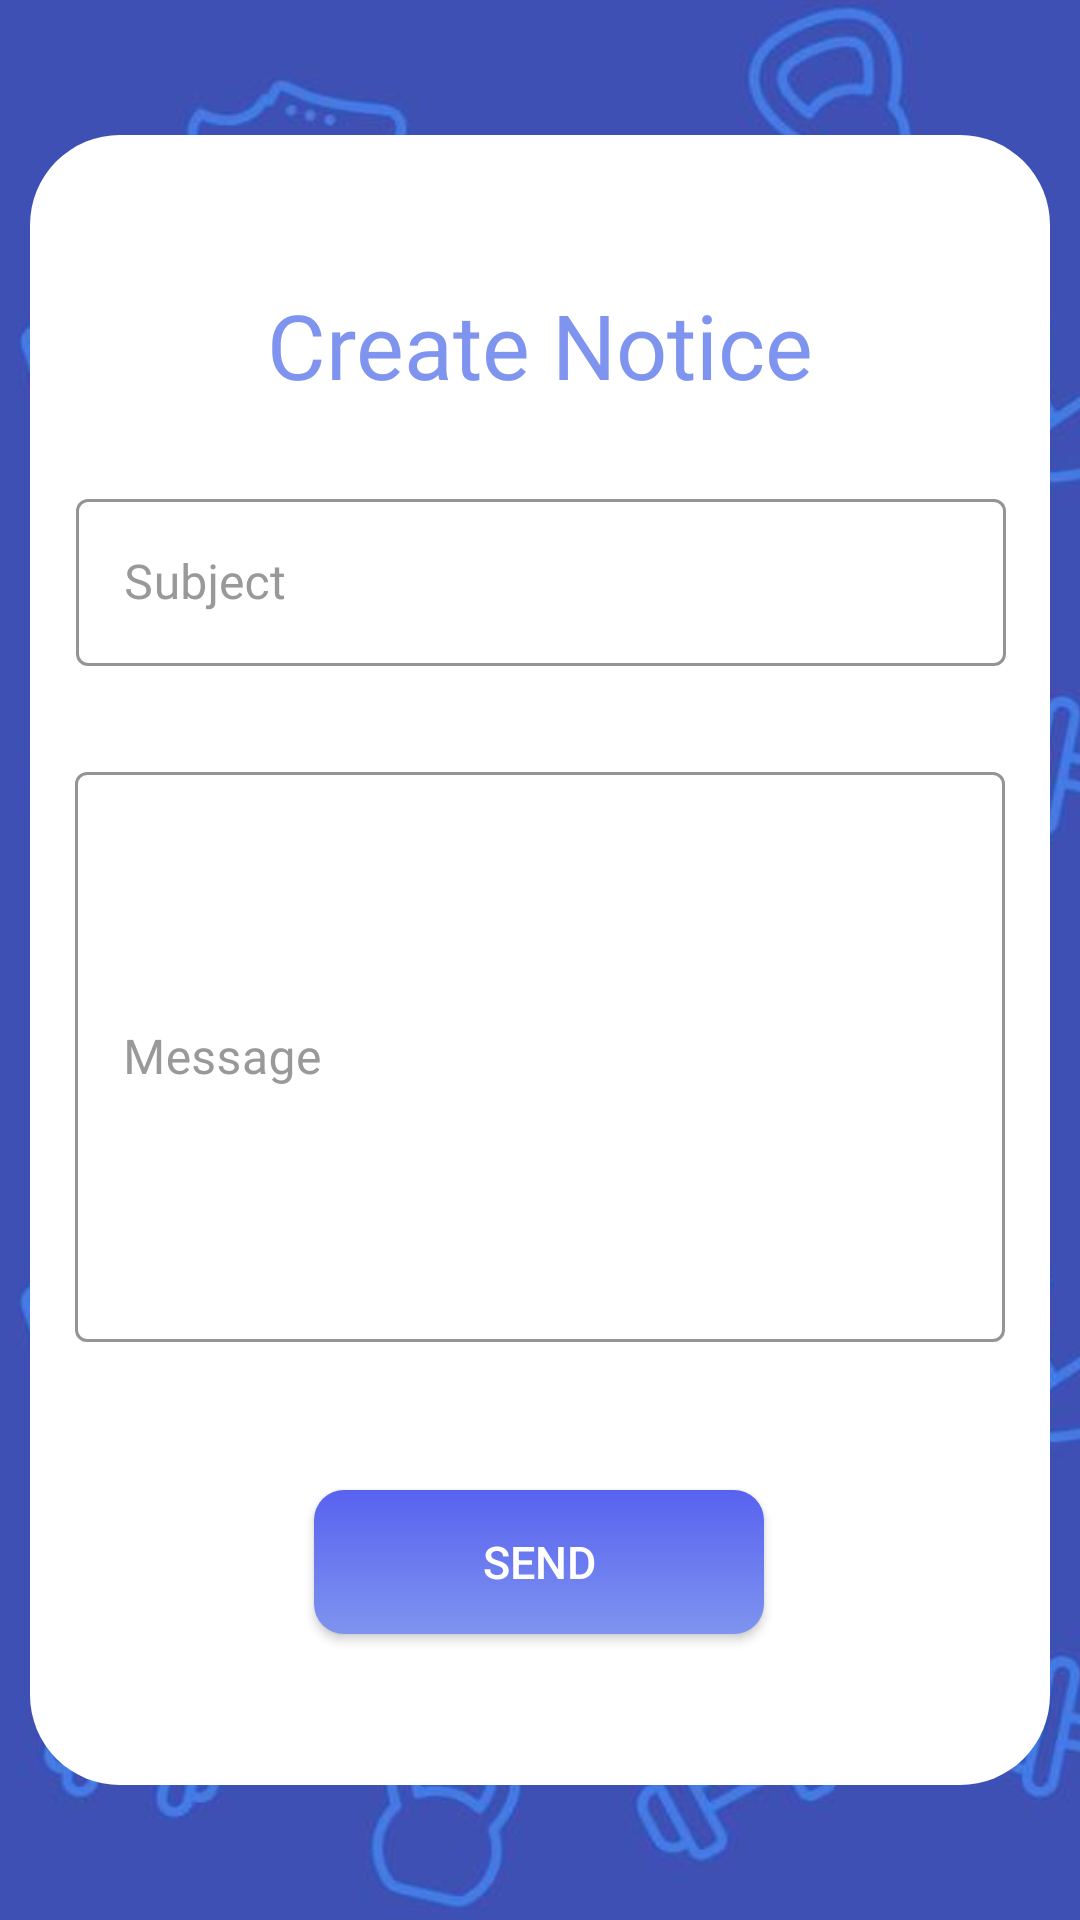

Write the Android layout XML for this screen, with the resource values it uses.
<!-- AndroidManifest.xml: application theme Theme.MADCW -->
<!-- res/layout/admin_notice.xml -->
<?xml version="1.0" encoding="utf-8"?>
<androidx.constraintlayout.widget.ConstraintLayout xmlns:android="http://schemas.android.com/apk/res/android"
    xmlns:app="http://schemas.android.com/apk/res-auto"
    xmlns:tools="http://schemas.android.com/tools"
    android:layout_width="match_parent"
    android:theme="@style/Theme.MaterialComponents.DayNight.DarkActionBar"
    android:layout_height="match_parent">

    <ImageView
        android:id="@+id/img_payback"
        android:layout_width="match_parent"
        android:layout_height="match_parent"
        android:scaleType="centerCrop"
        android:src="@mipmap/pattern002"
        app:layout_constraintBottom_toBottomOf="parent"
        app:layout_constraintEnd_toEndOf="parent"
        app:layout_constraintStart_toStartOf="parent"
        app:layout_constraintTop_toTopOf="parent"
        tools:ignore="MissingConstraints" />

    <androidx.constraintlayout.widget.ConstraintLayout
        android:id="@+id/bac_add"
        android:layout_width="340dp"
        android:layout_height="550dp"
        android:background="@drawable/card_back"
        app:layout_constraintBottom_toBottomOf="parent"
        app:layout_constraintEnd_toEndOf="parent"
        app:layout_constraintHeight_percent=".55"
        app:layout_constraintHorizontal_bias="0.5"
        app:layout_constraintStart_toStartOf="parent"
        app:layout_constraintTop_toTopOf="parent"
        app:layout_constraintVertical_bias="0.5" >

        <TextView
            android:id="@+id/lbl_notice"
            android:layout_width="wrap_content"
            android:layout_height="52dp"
            android:fontFamily="@font/samsungsans_bold"
            android:text="Create Notice"
            android:textColor="@color/lightblue002"
            android:textSize="30dp"
            app:layout_constraintBottom_toBottomOf="parent"
            app:layout_constraintEnd_toEndOf="parent"
            app:layout_constraintHorizontal_bias="0.5"
            app:layout_constraintStart_toStartOf="parent"
            app:layout_constraintTop_toTopOf="parent"
            app:layout_constraintVertical_bias="0.1" />


    <com.google.android.material.textfield.TextInputLayout
        android:id="@+id/txt_subjectLayout"
        style="@style/Widget.MaterialComponents.TextInputLayout.OutlinedBox"
        android:layout_width="310dp"
        android:layout_height="86dp"
        android:hint="Subject"
        android:textColor="@color/black"
        android:textColorHint="#999999"
        app:boxStrokeColor="@color/purple_200"
        app:layout_constraintBottom_toBottomOf="parent"
        app:layout_constraintEnd_toEndOf="parent"
        app:layout_constraintHorizontal_bias="0.507"
        app:layout_constraintStart_toStartOf="parent"
        app:layout_constraintTop_toTopOf="parent"
        app:layout_constraintVertical_bias="0.25">

        <com.google.android.material.textfield.TextInputEditText
            android:id="@+id/txt_subject"
            android:layout_width="match_parent"
            android:layout_height="wrap_content"
            android:fontFamily="@font/samsungsans_regular"
            android:inputType="text"
            android:maxLines="2"
            android:textColor="@color/black" />
    </com.google.android.material.textfield.TextInputLayout>

    <com.google.android.material.textfield.TextInputLayout
        android:id="@+id/txt_messageLayout"
        style="@style/Widget.MaterialComponents.TextInputLayout.OutlinedBox"
        android:layout_width="310dp"
        android:layout_height="227dp"
        android:hint="Message"
        android:textColor="@color/black"
        android:textColorHint="#999999"
        app:boxStrokeColor="@color/purple_200"
        app:layout_constraintBottom_toBottomOf="parent"
        app:layout_constraintEnd_toEndOf="parent"
        app:layout_constraintStart_toStartOf="parent"
        app:layout_constraintTop_toTopOf="parent"
        app:layout_constraintVertical_bias="0.641">

        <com.google.android.material.textfield.TextInputEditText
            android:id="@+id/txt_message"
            android:layout_width="match_parent"
            android:layout_height="190dp"
            android:fontFamily="@font/samsungsans_regular"
            android:inputType="textMultiLine"
            android:textColor="@color/black" />
    </com.google.android.material.textfield.TextInputLayout>

    <Button
        android:id="@+id/btn_sendMessage"
        android:layout_width="150dp"
        android:layout_height="48dp"
        android:text="Send"
        android:textColor="@color/white"
        android:textSize="15dp"
        android:background="@drawable/button_bg"
        app:layout_constraintBottom_toBottomOf="parent"
        app:layout_constraintEnd_toEndOf="parent"
        app:layout_constraintHorizontal_bias="0.498"
        app:layout_constraintStart_toStartOf="parent"
        app:layout_constraintTop_toTopOf="parent"
        app:layout_constraintVertical_bias="0.9" />

    <ProgressBar
        android:id="@+id/progressBar"
        style="?android:attr/progressBarStyleLarge"
        android:layout_width="wrap_content"
        android:layout_height="wrap_content"
        android:visibility="gone"
        app:layout_constraintBottom_toBottomOf="parent"
        app:layout_constraintHorizontal_bias="0.498"
        app:layout_constraintLeft_toLeftOf="parent"
        app:layout_constraintRight_toRightOf="parent"
        app:layout_constraintTop_toTopOf="parent" />

</androidx.constraintlayout.widget.ConstraintLayout>

</androidx.constraintlayout.widget.ConstraintLayout>
<!-- resources referenced by this layout -->
<resources>
  <color name="black">#FF000000</color>
  <color name="lightblue002">#7E94EF</color>
  <color name="purple_200">#FFBB86FC</color>
  <color name="white">#FFFFFFFF</color>
  <!-- drawable button_bg (drawable) -->
  <?xml version="1.0" encoding="utf-8"?>
  <shape xmlns:android="http://schemas.android.com/apk/res/android">
  
      <corners android:radius="10dp"/>
      
      <gradient android:angle="270"
          android:startColor="@color/blue001" android:endColor="@color/lightblue002"/>
      <stroke
          android:width="0dip"
          android:color="#000000" >
      </stroke>
  
  </shape>
  <!-- drawable card_back (drawable) -->
  <?xml version="1.0" encoding="utf-8"?>
  <shape xmlns:android="http://schemas.android.com/apk/res/android">
      <solid android:color="@color/white"/>
      <corners android:topLeftRadius = "30dp"
          android:topRightRadius = "30dp"
          android:bottomRightRadius="30dp"
          android:bottomLeftRadius="30dp"/>
      <stroke
          android:width="0dip"
          android:color="#000000" >
      </stroke>
  </shape>
  <!-- mipmap pattern002: jpg bitmap (mipmap-xxxhdpi, 43825 bytes) -->
  <style name="Theme.MADCW" parent="Theme.AppCompat.Light.NoActionBar">
          
          <item name="colorPrimary">@color/purple_500</item>
          <item name="colorPrimaryDark">@color/purple_700</item>
          <item name="colorAccent">@color/teal_200</item>
          
      </style>
  <color name="blue001">#5862EF</color>
  <color name="purple_500">#FF6200EE</color>
  <color name="purple_700">#FF3700B3</color>
  <color name="teal_200">#FF03DAC5</color>
</resources>
